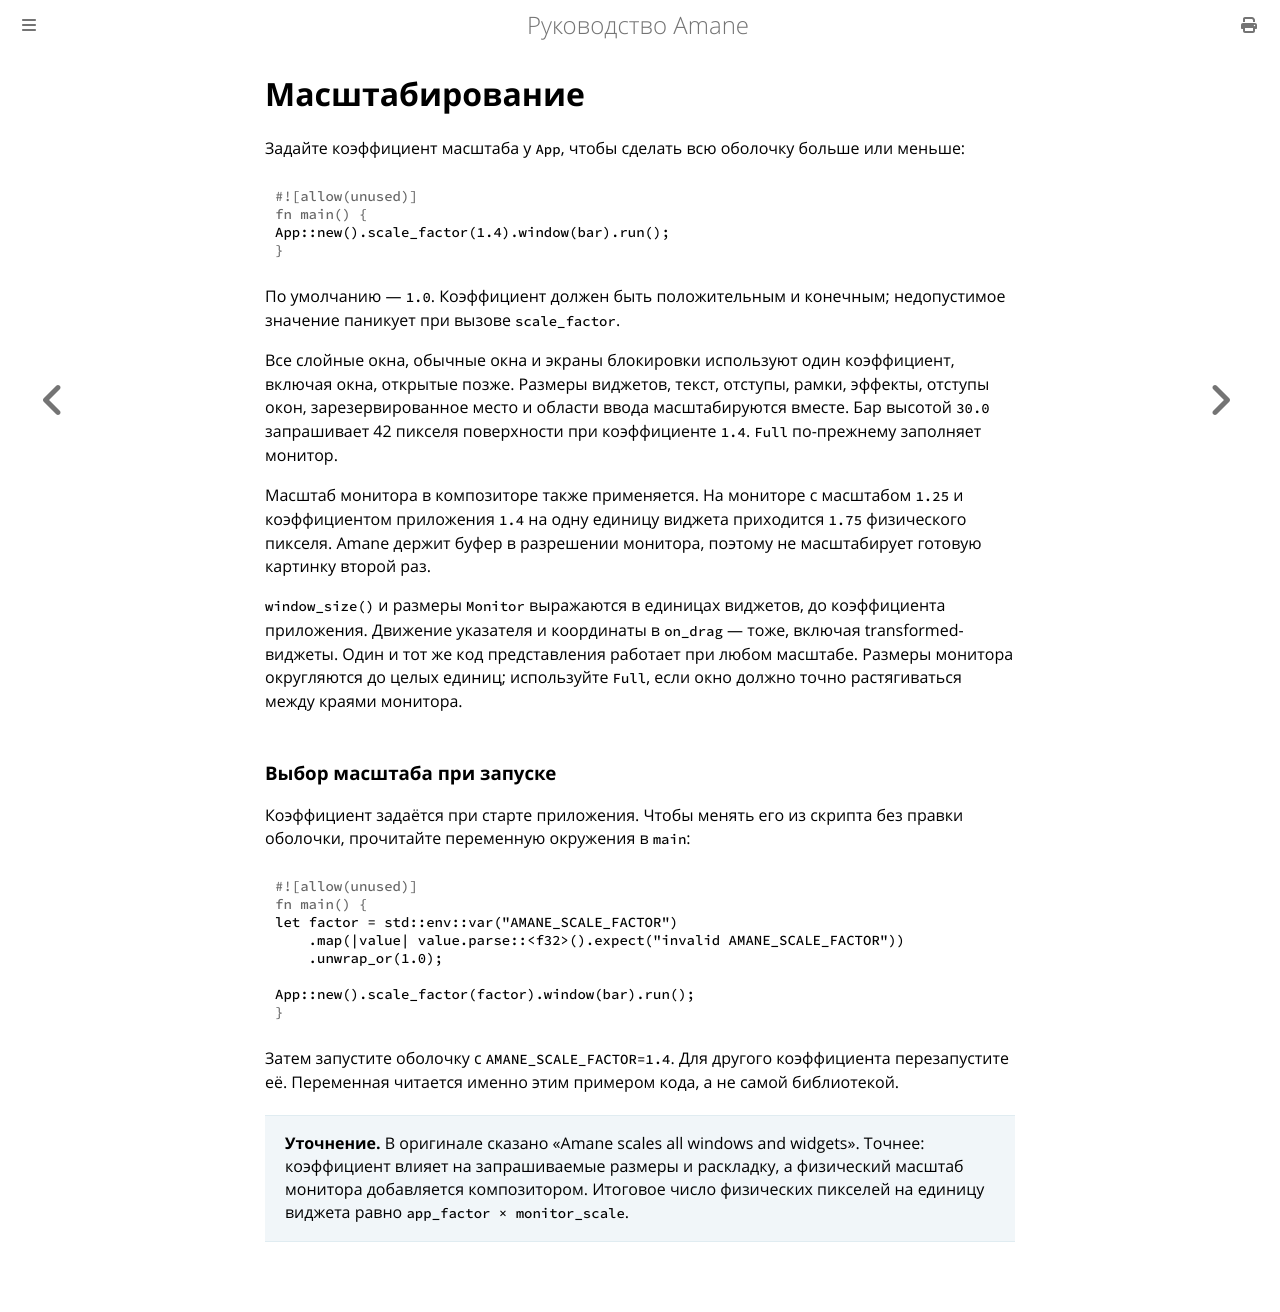

repository: wesdyqq/amane-ru · page: scaling.html · generator: mdbook

# Масштабирование

Задайте коэффициент масштаба у `App`, чтобы сделать всю оболочку больше или меньше:

```rust
App::new().scale_factor(1.4).window(bar).run();
```

По умолчанию — `1.0`. Коэффициент должен быть положительным и конечным; недопустимое значение паникует при вызове `scale_factor`.

Все слойные окна, обычные окна и экраны блокировки используют один коэффициент, включая окна, открытые позже. Размеры виджетов, текст, отступы, рамки, эффекты, отступы окон, зарезервированное место и области ввода масштабируются вместе. Бар высотой `30.0` запрашивает 42 пикселя поверхности при коэффициенте `1.4`. `Full` по-прежнему заполняет монитор.

Масштаб монитора в композиторе также применяется. На мониторе с масштабом `1.25` и коэффициентом приложения `1.4` на одну единицу виджета приходится `1.75` физического пикселя. Amane держит буфер в разрешении монитора, поэтому не масштабирует готовую картинку второй раз.

`window_size()` и размеры `Monitor` выражаются в единицах виджетов, до коэффициента приложения. Движение указателя и координаты в `on_drag` — тоже, включая transformed-виджеты. Один и тот же код представления работает при любом масштабе. Размеры монитора округляются до целых единиц; используйте `Full`, если окно должно точно растягиваться между краями монитора.

### Выбор масштаба при запуске

Коэффициент задаётся при старте приложения. Чтобы менять его из скрипта без правки оболочки, прочитайте переменную окружения в `main`:

```rust
let factor = std::env::var("AMANE_SCALE_FACTOR")
    .map(|value| value.parse::<f32>().expect("invalid AMANE_SCALE_FACTOR"))
    .unwrap_or(1.0);

App::new().scale_factor(factor).window(bar).run();
```

Затем запустите оболочку с `AMANE_SCALE_FACTOR=1.4`. Для другого коэффициента перезапустите её. Переменная читается именно этим примером кода, а не самой библиотекой.

> **Уточнение.** В оригинале сказано «Amane scales all windows and widgets». Точнее: коэффициент влияет на запрашиваемые размеры и раскладку, а физический масштаб монитора добавляется композитором. Итоговое число физических пикселей на единицу виджета равно `app_factor × monitor_scale`.
